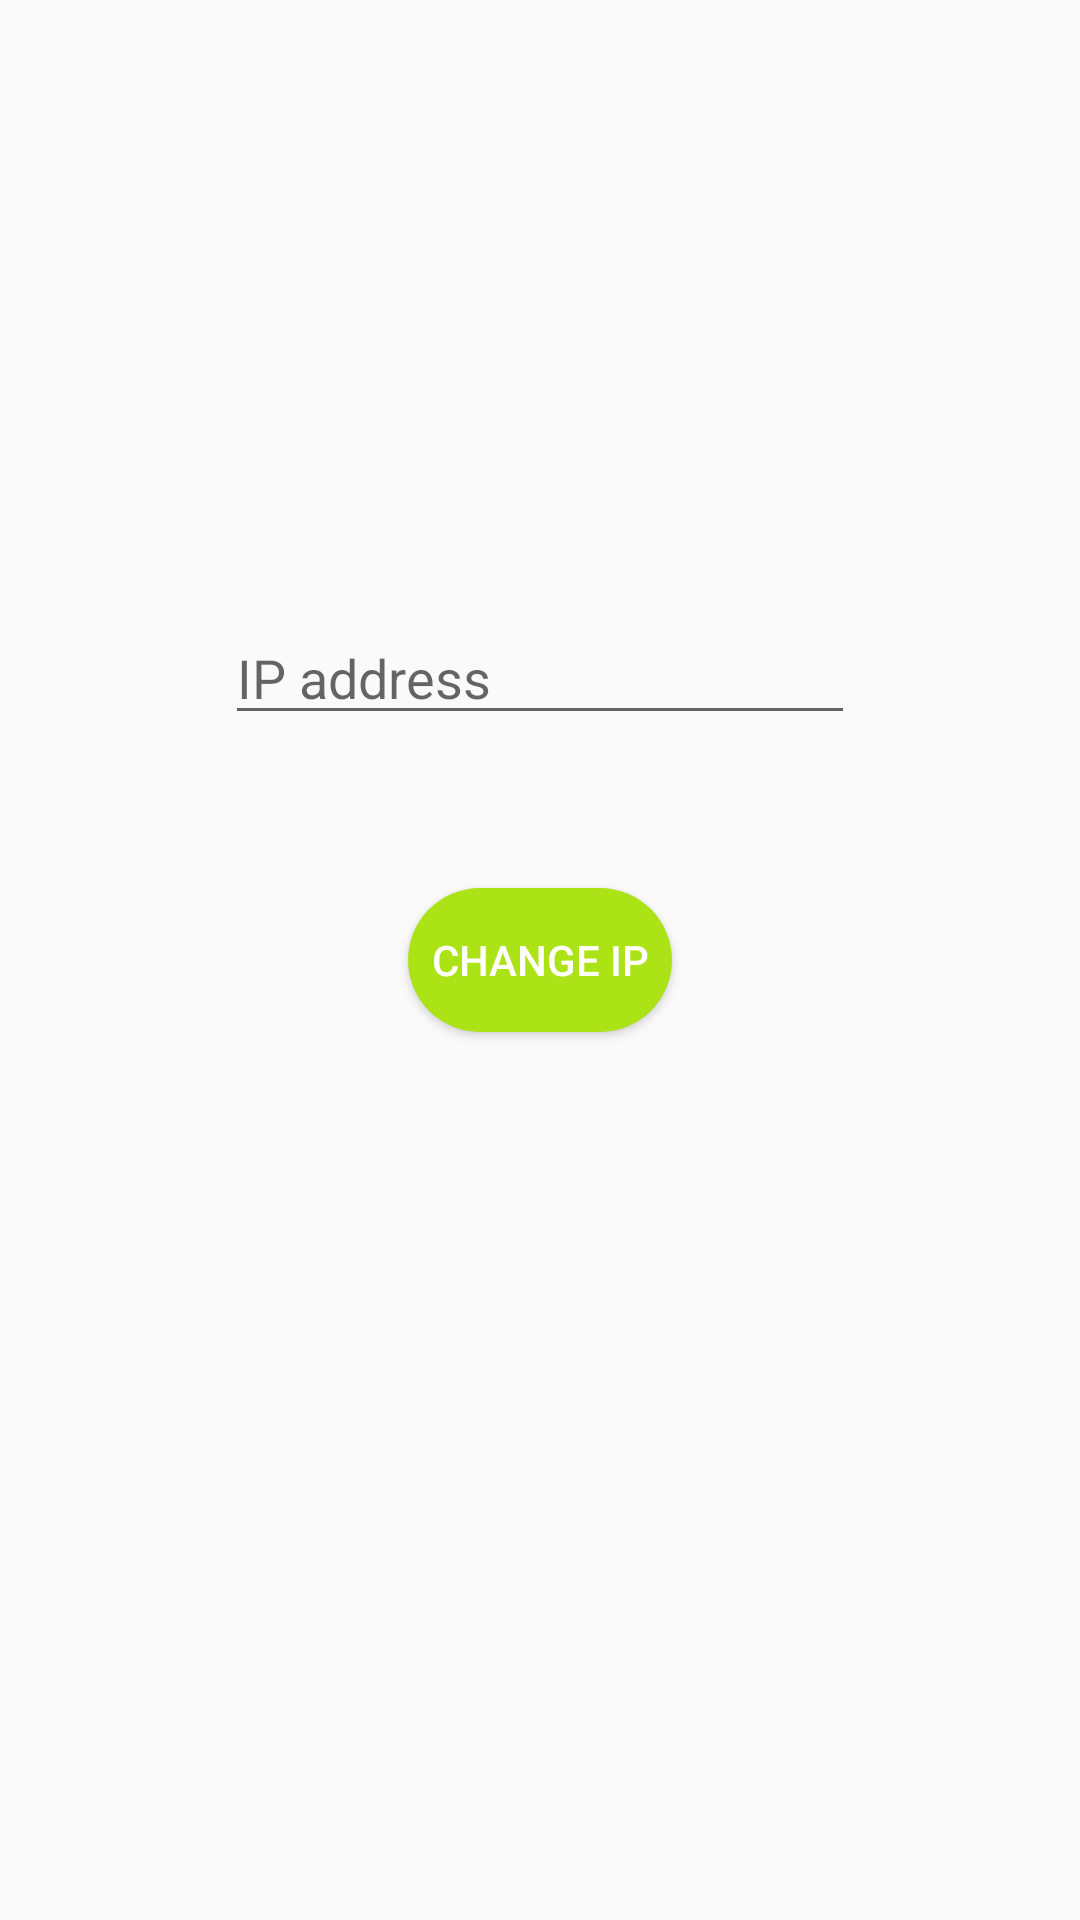

Android layout source for this screen:
<!-- AndroidManifest.xml: application theme AppTheme -->
<!-- res/layout/activity_change_ip.xml -->
<?xml version="1.0" encoding="utf-8"?>
<android.support.constraint.ConstraintLayout xmlns:android="http://schemas.android.com/apk/res/android"
    xmlns:app="http://schemas.android.com/apk/res-auto"
    xmlns:tools="http://schemas.android.com/tools"
    android:layout_width="match_parent"
    android:layout_height="match_parent"
    tools:context=".ChangeIP">

    <EditText
        android:id="@+id/changeip"
        android:layout_width="wrap_content"
        android:layout_height="wrap_content"
        android:ems="10"
        android:inputType="textPersonName"
        android:hint="@string/new_ip"
        app:layout_constraintBottom_toTopOf="@+id/buttonchangeip"
        app:layout_constraintEnd_toEndOf="parent"
        app:layout_constraintStart_toStartOf="parent"
        app:layout_constraintTop_toTopOf="parent"
        app:layout_constraintVertical_bias="0.8"
        android:autofillHints="" />

    <Button
        android:id="@+id/buttonchangeip"
        android:layout_width="wrap_content"
        android:layout_height="wrap_content"
        android:text="@string/change_ip"
        android:textColor="#fff"
        android:background="@drawable/button_success"
        app:layout_constraintBottom_toBottomOf="parent"
        app:layout_constraintEnd_toEndOf="parent"
        app:layout_constraintHorizontal_bias="0.5"
        app:layout_constraintStart_toStartOf="parent"
        app:layout_constraintTop_toTopOf="parent" />
</android.support.constraint.ConstraintLayout>
<!-- resources referenced by this layout -->
<resources>
  <!-- drawable button_success (drawable) -->
  <?xml version="1.0" encoding="utf-8"?>
  <shape
      xmlns:android="http://schemas.android.com/apk/res/android"
      android:shape="rectangle"   >
      <solid
          android:color="#ABE316" >
      </solid>
      <corners
          android:radius="30dp"   >
      </corners>
  </shape>
  <string name="change_ip">Change ip</string>
  <string name="new_ip">IP address</string>
  <style name="AppTheme" parent="Theme.AppCompat.Light.DarkActionBar">
          <item name="alertDialogStyle">@color/primary</item>
          <item name="actionBarItemBackground">@color/primary_dark</item>
          
      </style>
  <color name="primary">#931a55</color>
  <color name="primary_dark">#471329</color>
</resources>
